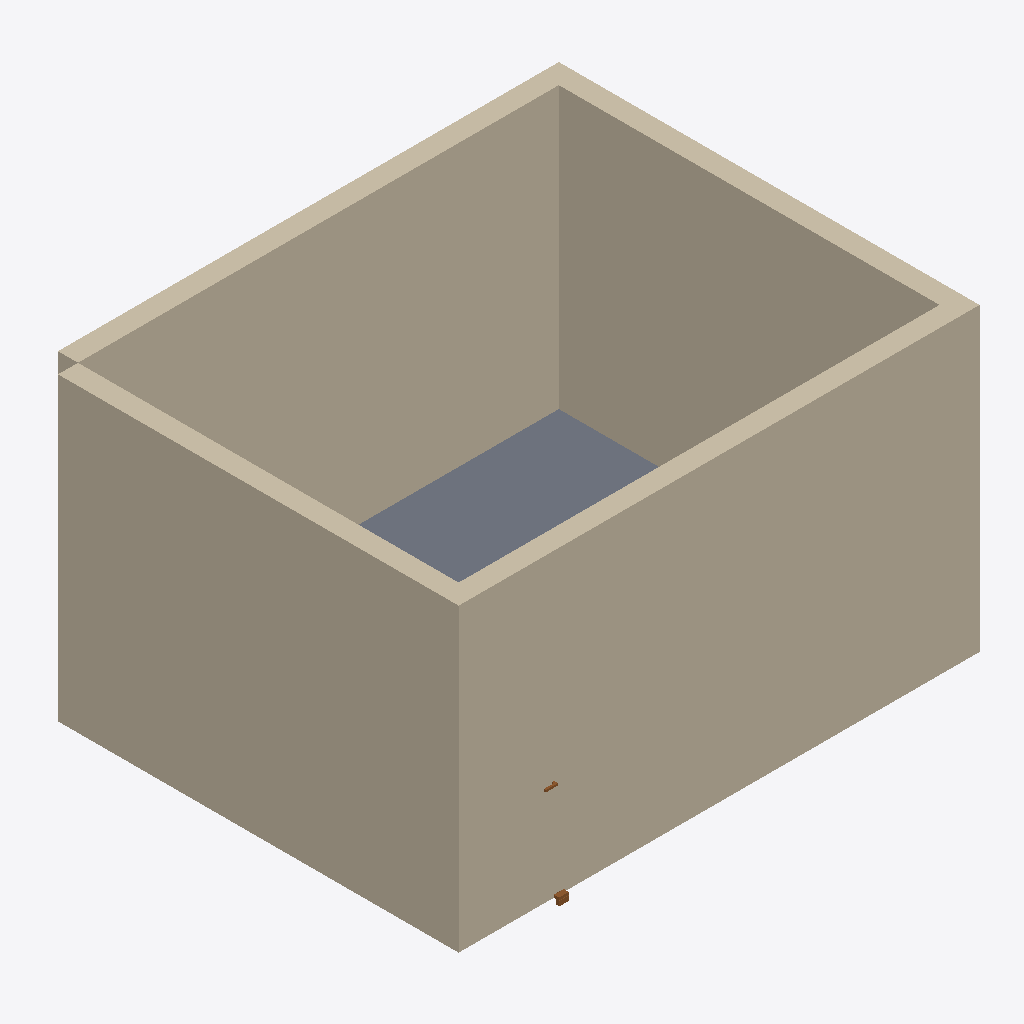
Isometric view of an IFC building model (IFC-SPF (STEP), schema IFC4, length unit millimetre), seen from the south-west, elements coloured by IFC class (only those large enough to see are counted): 4 walls (beige), 1 slab (grey), 1 door (brown).
Extent 5.2 m × 4.3 m × 3.0 m (x, y, z). Storeys (1): Ground Floor at 0.00 m. Elements (7): 4 IfcWall, 1 IfcDoor, 1 IfcSlab, 1 IfcWindow.

HEADER;
FILE_DESCRIPTION(('ViewDefinition [CoordinationView]'),'2;1');
FILE_NAME('','2026-05-22T00:41:41',(''),(''),'IfcOpenShell 0.8.5-1c5b825','IfcOpenShell 0.8.5-1c5b825','');
FILE_SCHEMA(('IFC4'));
ENDSEC;
DATA;
#1=IFCPROJECT('2XpT5gPdj6chNZv0hSpfTl',$,'Basic Single-Room Office',$,$,$,$,(#10),#5);
#12=IFCSITE('0fRTwI9F1AnOXvmbmpbsHC',$,'Default Site',$,$,$,$,$,$,$,$,$,$,$);
#13=IFCBUILDING('2F2Z_z8tP5jBjhV10qHuY9',$,'Simple Building',$,$,$,$,$,$,$,$,$);
#16=IFCBUILDINGSTOREY('0lVFmYKwX8kfQ9lQfAFdQ_',$,'Ground Floor',$,$,#22,$,$,$,$);
#23=IFCWALL('0a9_sL58L7Kvv2bpH5$jKx',$,'Exterior Wall 1',$,$,#45,#34,$,$);
#68=IFCWALL('18kKgvq8L5qQ0Dvrt_NmEb',$,'Exterior Wall 3',$,$,#89,#79,$,$);
#46=IFCWALL('3pjzNQt3r9HAsN8SxA14OJ',$,'Exterior Wall 2',$,$,#67,#57,$,$);
#90=IFCWALL('1daSoBYz18EwAprTDPl3Pp',$,'Exterior Wall 4',$,$,#111,#101,$,$);
#112=IFCSLAB('1wuu4GH1n2MgVvuOaHaVWo',$,'Floor Slab 1',$,$,#129,#119,$,$);
#130=IFCDOOR('3HYwA_AKr23hz14HdpMO_K',$,'Door 1',$,$,#214,#204,$,$,$,$,$,$);
ENDSEC;
